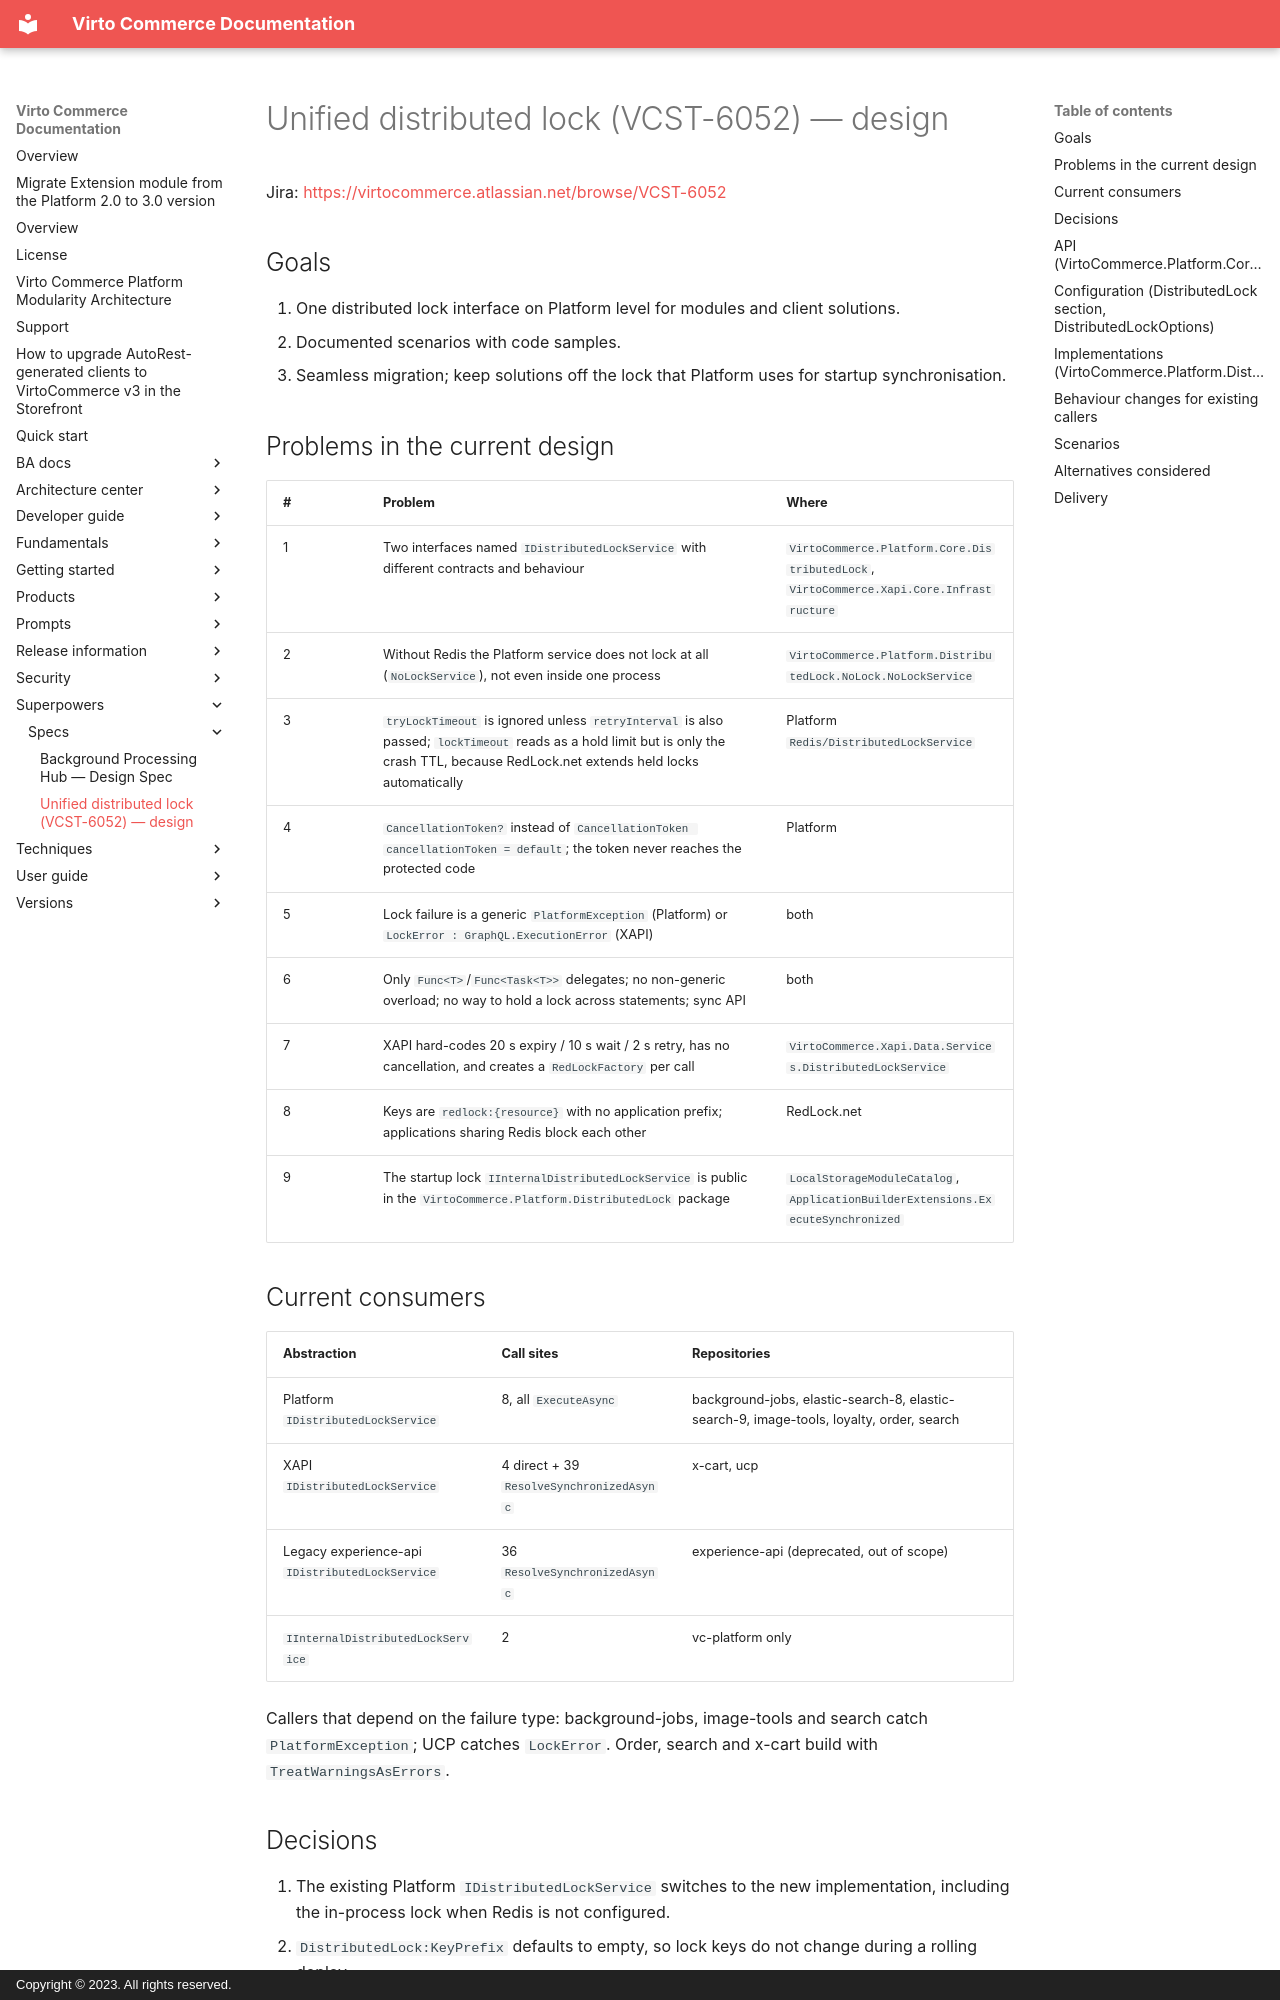

repository: VirtoCommerce/vc-platform · page: superpowers/specs/2026-09-24-unified-distributed-lock-design/index.html · generator: mkdocs · copyright: Copyright © 2023. All rights reserved.

# Unified distributed lock (VCST-6052) — design

Jira: https://virtocommerce.atlassian.net/browse/VCST-6052

## Goals

1. One distributed lock interface on Platform level for modules and client solutions.
2. Documented scenarios with code samples.
3. Seamless migration; keep solutions off the lock that Platform uses for startup synchronisation.

## Problems in the current design

| # | Problem | Where |
|---|---|---|
| 1 | Two interfaces named `IDistributedLockService` with different contracts and behaviour | `VirtoCommerce.Platform.Core.DistributedLock`, `VirtoCommerce.Xapi.Core.Infrastructure` |
| 2 | Without Redis the Platform service does not lock at all (`NoLockService`), not even inside one process | `VirtoCommerce.Platform.DistributedLock.NoLock.NoLockService` |
| 3 | `tryLockTimeout` is ignored unless `retryInterval` is also passed; `lockTimeout` reads as a hold limit but is only the crash TTL, because RedLock.net extends held locks automatically | Platform `Redis/DistributedLockService` |
| 4 | `CancellationToken?` instead of `CancellationToken cancellationToken = default`; the token never reaches the protected code | Platform |
| 5 | Lock failure is a generic `PlatformException` (Platform) or `LockError : GraphQL.ExecutionError` (XAPI) | both |
| 6 | Only `Func<T>`/`Func<Task<T>>` delegates; no non-generic overload; no way to hold a lock across statements; sync API | both |
| 7 | XAPI hard-codes 20 s expiry / 10 s wait / 2 s retry, has no cancellation, and creates a `RedLockFactory` per call | `VirtoCommerce.Xapi.Data.Services.DistributedLockService` |
| 8 | Keys are `redlock:{resource}` with no application prefix; applications sharing Redis block each other | RedLock.net |
| 9 | The startup lock `IInternalDistributedLockService` is public in the `VirtoCommerce.Platform.DistributedLock` package | `LocalStorageModuleCatalog`, `ApplicationBuilderExtensions.ExecuteSynchronized` |

## Current consumers

| Abstraction | Call sites | Repositories |
|---|---|---|
| Platform `IDistributedLockService` | 8, all `ExecuteAsync` | background-jobs, elastic-search-8, elastic-search-9, image-tools, loyalty, order, search |
| XAPI `IDistributedLockService` | 4 direct + 39 `ResolveSynchronizedAsync` | x-cart, ucp |
| Legacy experience-api `IDistributedLockService` | 36 `ResolveSynchronizedAsync` | experience-api (deprecated, out of scope) |
| `IInternalDistributedLockService` | 2 | vc-platform only |

Callers that depend on the failure type: background-jobs, image-tools and search catch `PlatformException`; UCP catches `LockError`. Order, search and x-cart build with `TreatWarningsAsErrors`.
